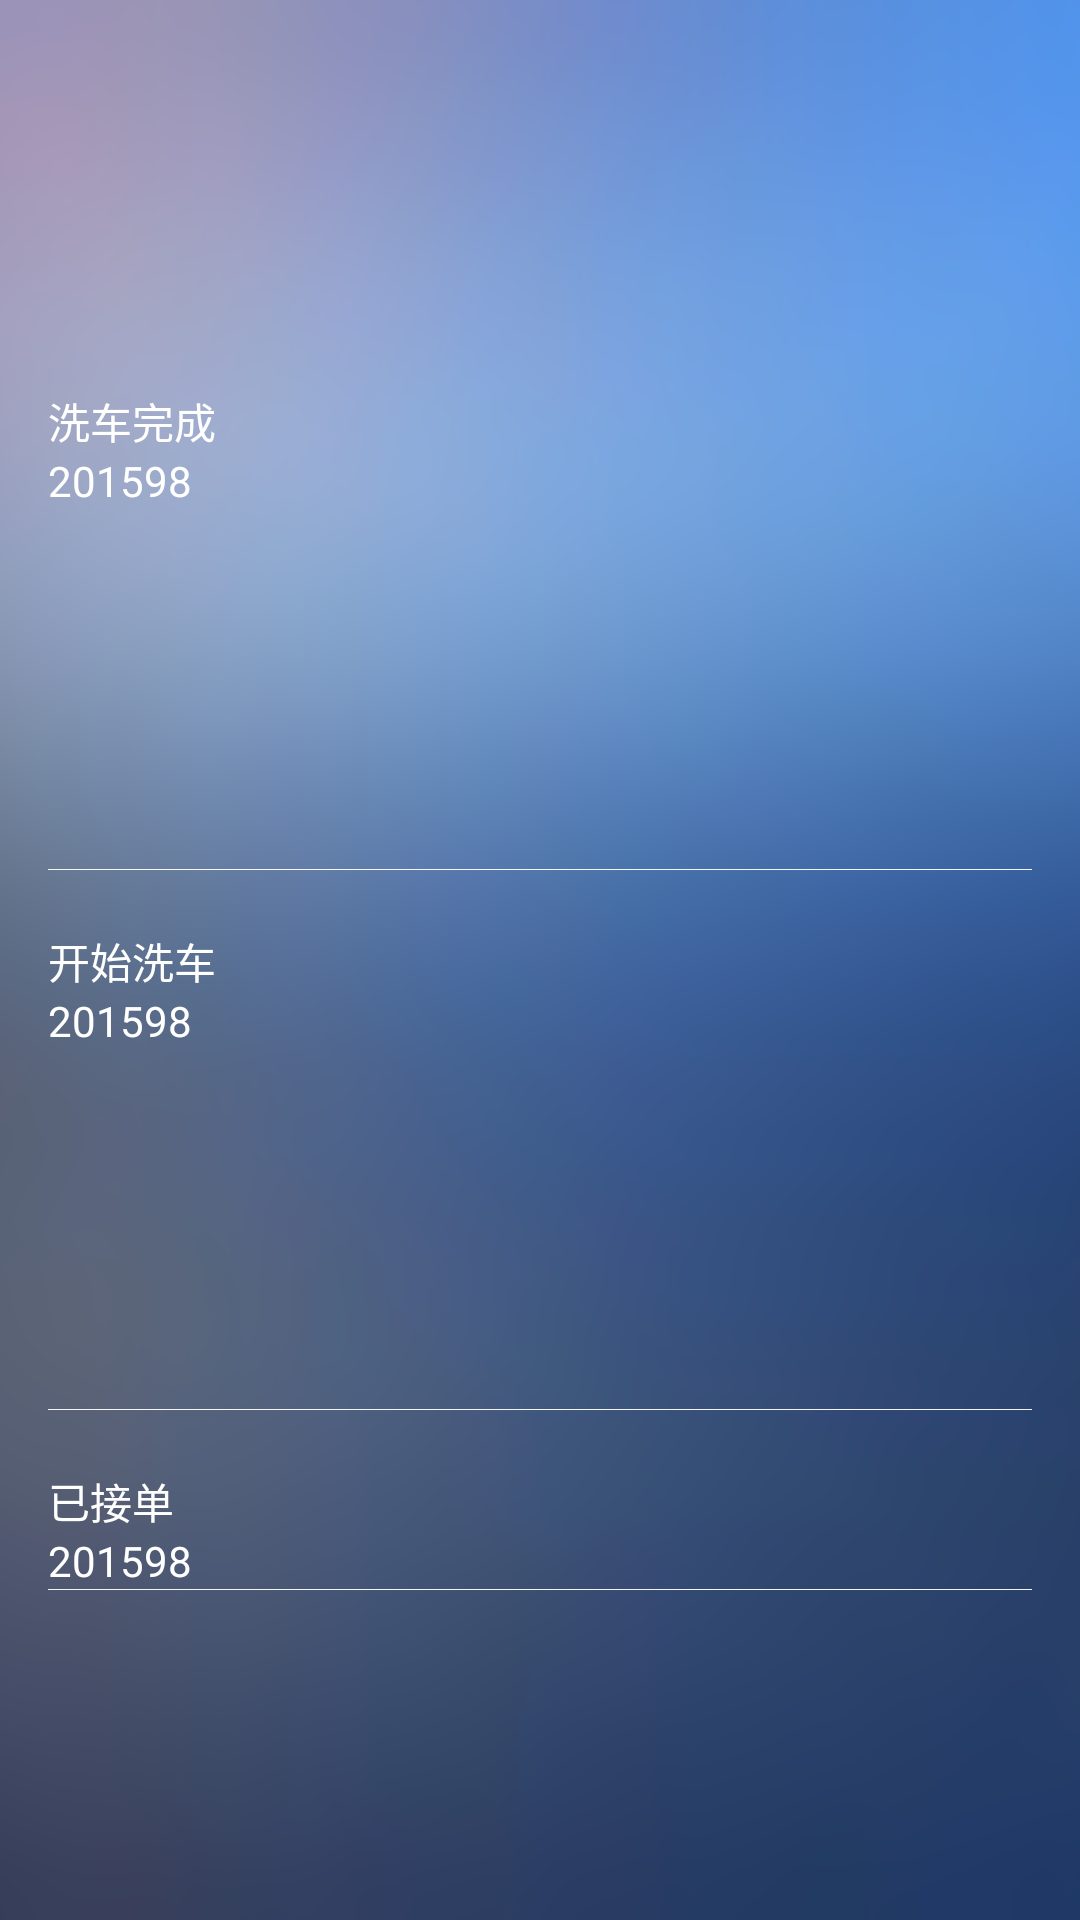

Layout XML and referenced resources for this Android screen:
<!-- AndroidManifest.xml: application theme AppTheme -->
<!-- res/layout/order_detail_status_layout.xml -->
<?xml version="1.0" encoding="utf-8"?>
<LinearLayout xmlns:android="http://schemas.android.com/apk/res/android"
    android:layout_width="match_parent"
    android:layout_height="wrap_content"
    android:gravity="center_vertical"
    android:orientation="vertical"
    android:paddingLeft="@dimen/activity_horizontal_margin"
    android:paddingRight="@dimen/activity_horizontal_margin" >

    <LinearLayout
        android:layout_width="match_parent"
        android:layout_height="wrap_content"
        android:layout_marginTop="20dp"
        android:id="@+id/order_detail_finish_layout"
        android:gravity="center_vertical"
        android:orientation="vertical" >

        <TextView
            android:id="@+id/order_detail_finish_name"
            style="@style/TextWhiteSmall"
            android:layout_width="wrap_content"
            android:layout_height="wrap_content"
            android:text="洗车完成" />

        <TextView
            android:id="@+id/order_detail_finish_date"
            style="@style/TextWhiteSmall"
            android:layout_width="wrap_content"
            android:layout_height="wrap_content"
            android:text="201598" />

        <ImageView
            android:id="@+id/order_detail_finish_image"
            android:layout_width="120dp"
            android:layout_height="120dp"
            android:adjustViewBounds="true" />
        
         <TextView
        android:layout_width="match_parent"
        android:layout_height="1px"
        android:background="@color/line" />
    </LinearLayout>

   

    <LinearLayout
         android:layout_marginTop="20dp"
        android:id="@+id/order_detail_start_layout"
        android:layout_width="match_parent"
        android:layout_height="wrap_content"
        android:gravity="center_vertical"
        android:orientation="vertical" >

        <TextView
            android:id="@+id/order_detail_start_name"
            style="@style/TextWhiteSmall"
            android:layout_width="wrap_content"
            android:layout_height="wrap_content"
            android:text="开始洗车" />

        <TextView
            android:id="@+id/order_detail_start_date"
            style="@style/TextWhiteSmall"
            android:layout_width="wrap_content"
            android:layout_height="wrap_content"
            android:text="201598" />

        <ImageView
            android:id="@+id/order_detail_start_image"
            android:layout_width="120dp"
            android:layout_height="120dp"
            android:adjustViewBounds="true" />
    <TextView
        android:layout_width="match_parent"
        android:layout_height="1px"
        android:background="@color/line" />
    </LinearLayout>


    <LinearLayout
         android:layout_marginTop="20dp"
        android:id="@+id/order_detail_accept_layout"
        android:layout_width="match_parent"
        android:layout_height="wrap_content"
        android:gravity="center_vertical"
        android:orientation="vertical" >

        <TextView
            android:id="@+id/order_detail_accept_name"
            style="@style/TextWhiteSmall"
            android:layout_width="wrap_content"
            android:layout_height="wrap_content"
            android:text="已接单" />

        <TextView
            android:id="@+id/order_detail_accept_date"
            style="@style/TextWhiteSmall"
            android:layout_width="wrap_content"
            android:layout_height="wrap_content"
            android:text="201598" /><TextView
            android:layout_width="match_parent"
            android:layout_height="1px"
            android:background="@color/line" />

    </LinearLayout>


</LinearLayout>
<!-- resources referenced by this layout -->
<resources>
  <color name="line">#eeffffff</color>
  <dimen name="activity_horizontal_margin">16dp</dimen>
  <style name="TextWhiteSmall">
          <item name="android:textSize">@dimen/text_size_small</item>
          <item name="android:textColor">@color/white</item>
      </style>
  <style name="AppTheme" parent="AppBaseTheme">
          
          
      </style>
  <dimen name="text_size_small">14sp</dimen>
  <color name="white">#ffffffff</color>
  <style name="AppBaseTheme" parent="@android:style/Theme.Light.NoTitleBar">
          
          
          
          <item name="android:windowBackground">@drawable/activity_background</item>
          <item name="android:windowNoTitle">true</item>
      </style>
  <!-- drawable activity_background: png bitmap (drawable-xxhdpi, 258002 bytes) -->
</resources>
